Run: headless pygame with SDL's dummy video driver; simulated clock (each Clock.tick advances the game by its frame time, no real sleeping); random seed 0; keys injected as events and as key.get_pressed() state; no mouse input.
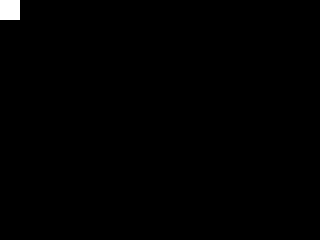
Frame 1 of 4 · flips 1–60 · no input
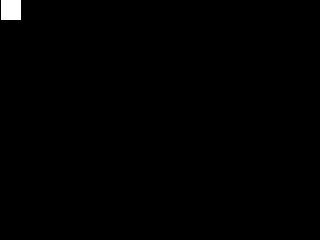
Frame 2 of 4 · flips 61–180 · tapped SPACE, RETURN · held RIGHT (→), D
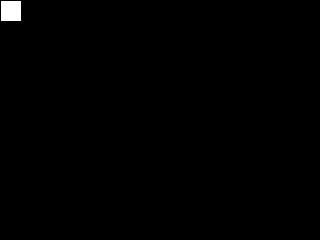
Frame 3 of 4 · flips 181–300 · held DOWN (↓), S
Frame 4 of 4 · flips 301–420 · held LEFT (←), A, UP (↑), W · screen same as frame 1, image omitted

The pygame program that drew these frames:

#!/usr/bin/env python3
import pygame # команда говорит языку python вытащить БИБЛИОТЕКУ pygame в наш код
import sys    # эта библиотека нужна чтобы выключить игру

pygame.init() # включаем pygame

width = 320  # создаем численную переменную с именем width(ширина). кладем туда 320 
height = 240 # создаем численную переменную с именем height(высота). кладем туда 240
size = (width, height) # создаем переменную с именем size(размер), куда кладем МАССИВ из двух элементов - ширины и высоты.
                       # это нужно нам чтобы сказать что размер нашего экрана 240 на 320

black = (0, 0, 0)       # это код черного цвета. Представлен массивом из 3-х чисел. Кто нибудь слышал про RGB?
white = (255, 255, 255) # это код белого цвета.

screen = pygame.display.set_mode(size) # создаем экран, передаем ему размер. В этот момент на мониторе должен появится черный квадратик.

rect = pygame.Rect(0, 0, 20, 20) # создаем прямоугольник. Говорим что он находится в координатах x=0, y=0
                                 # и имеет ширину и высоту по 20 пикселей.

while True: # запускаем бесконечный ЦИКЛ
    screen.fill(black) # закрашиваем экран черным цветом
    for event in pygame.event.get():  # забираем все события ввода с устройств ввода - мыши и клавиатуры.
                                      # Кстати, тоже используем цикл, но другой.
        print(event)                  # печатаем их в консоль
        if event.type == pygame.QUIT: # если событие - нажатие на крестик мышью
            sys.exit()                # то выключаем игру
        elif event.type == pygame.KEYDOWN:   # если событие - нажатие на клавишу
            if event.key == pygame.K_RIGHT:  # если эта клавиша - стрелка вправо
                rect = rect.move(1,0)        # то говорим что прямоугольник подвинулся на 1 по оси x (вправо)
                                             # и на 0 по оси y (не двигался)
            elif event.key == pygame.K_LEFT: # иначе если эта клавиша - стрелка влево
                rect = rect.move(-1, 0)      # то говорим что прямоугольник подвинулся на -1 по оси x (влево)
                                             # и на 0 пикселей по оси y (не двигался)
            elif event.key == pygame.K_UP:   # иначе если эта клавиша - стрелка вверх
                rect = rect.move(0, -1)      # то говорим что прямоугольник подвинулся на 0 по оси x (на месте)
                                             # и на -1 по оси y (вверх)
            elif event.key == pygame.K_DOWN: # иначе если эта клавиша - стрелка вниз
                rect = rect.move(0, 1)       # то говорим что прямоугольник подвинулся на 0 по оси x (на месте)
                                             # и на 1 по оси у (вниз)

    pygame.draw.rect(screen, white, rect)    # и теперь отрисовываем прямоугольник
    pygame.display.flip()                    # обновляем экран, и начинается следующий виток цикла, со строки 20
